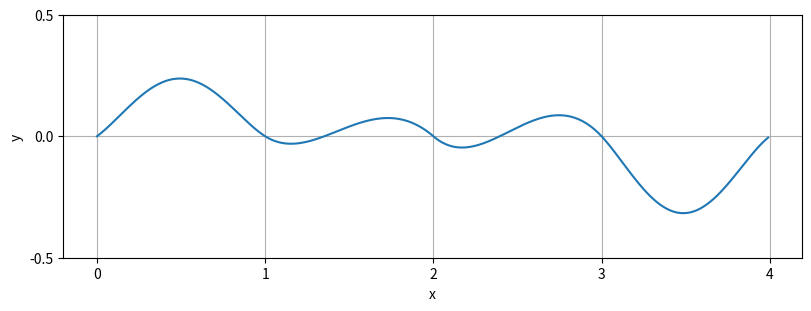

This chart was generated by the following Python code:
import numpy as np
import matplotlib.pyplot as plt
from matplotlib.ticker import *

# initialize
N=256
gen = np.random.default_rng()
g=gen.uniform(-1,1,N+1)

#from test_gradients import test_gradients_1d
#g[0:10]=test_gradients_1d

def s(r):
    return 3.0*r**2-2*r**3

def perlin(x):
    x=x+4096 #to allow x to range from -4096
    x=x%N #to allow x to have no upper limit
    n=int(x) #decimal part
    r=x-int(x) #fractional part
    y0=g[n]*r
    y1=g[n+1]*(r-1)
    return y0*(1-s(r))+y1*s(r)

if __name__=="__main__":
    #plot data
    x=np.arange(0,4,0.01)
    y=[perlin(x) for x in x]

    #plot
    fig=plt.figure(figsize=(8,3),layout="constrained") # inch
    ax=fig.add_subplot()
    ax.plot(x,y)
    ax.set_xlabel("x")
    ax.set_ylabel("y")
    ax.grid("on")
    ax.set(ylim=(-0.5,0.5))
    ax.xaxis.set_major_locator(MultipleLocator(base=1.0))
    ax.yaxis.set_major_locator(MultipleLocator(base=0.5))
    plt.savefig("perlin-1d-sample.svg")
    plt.show()
